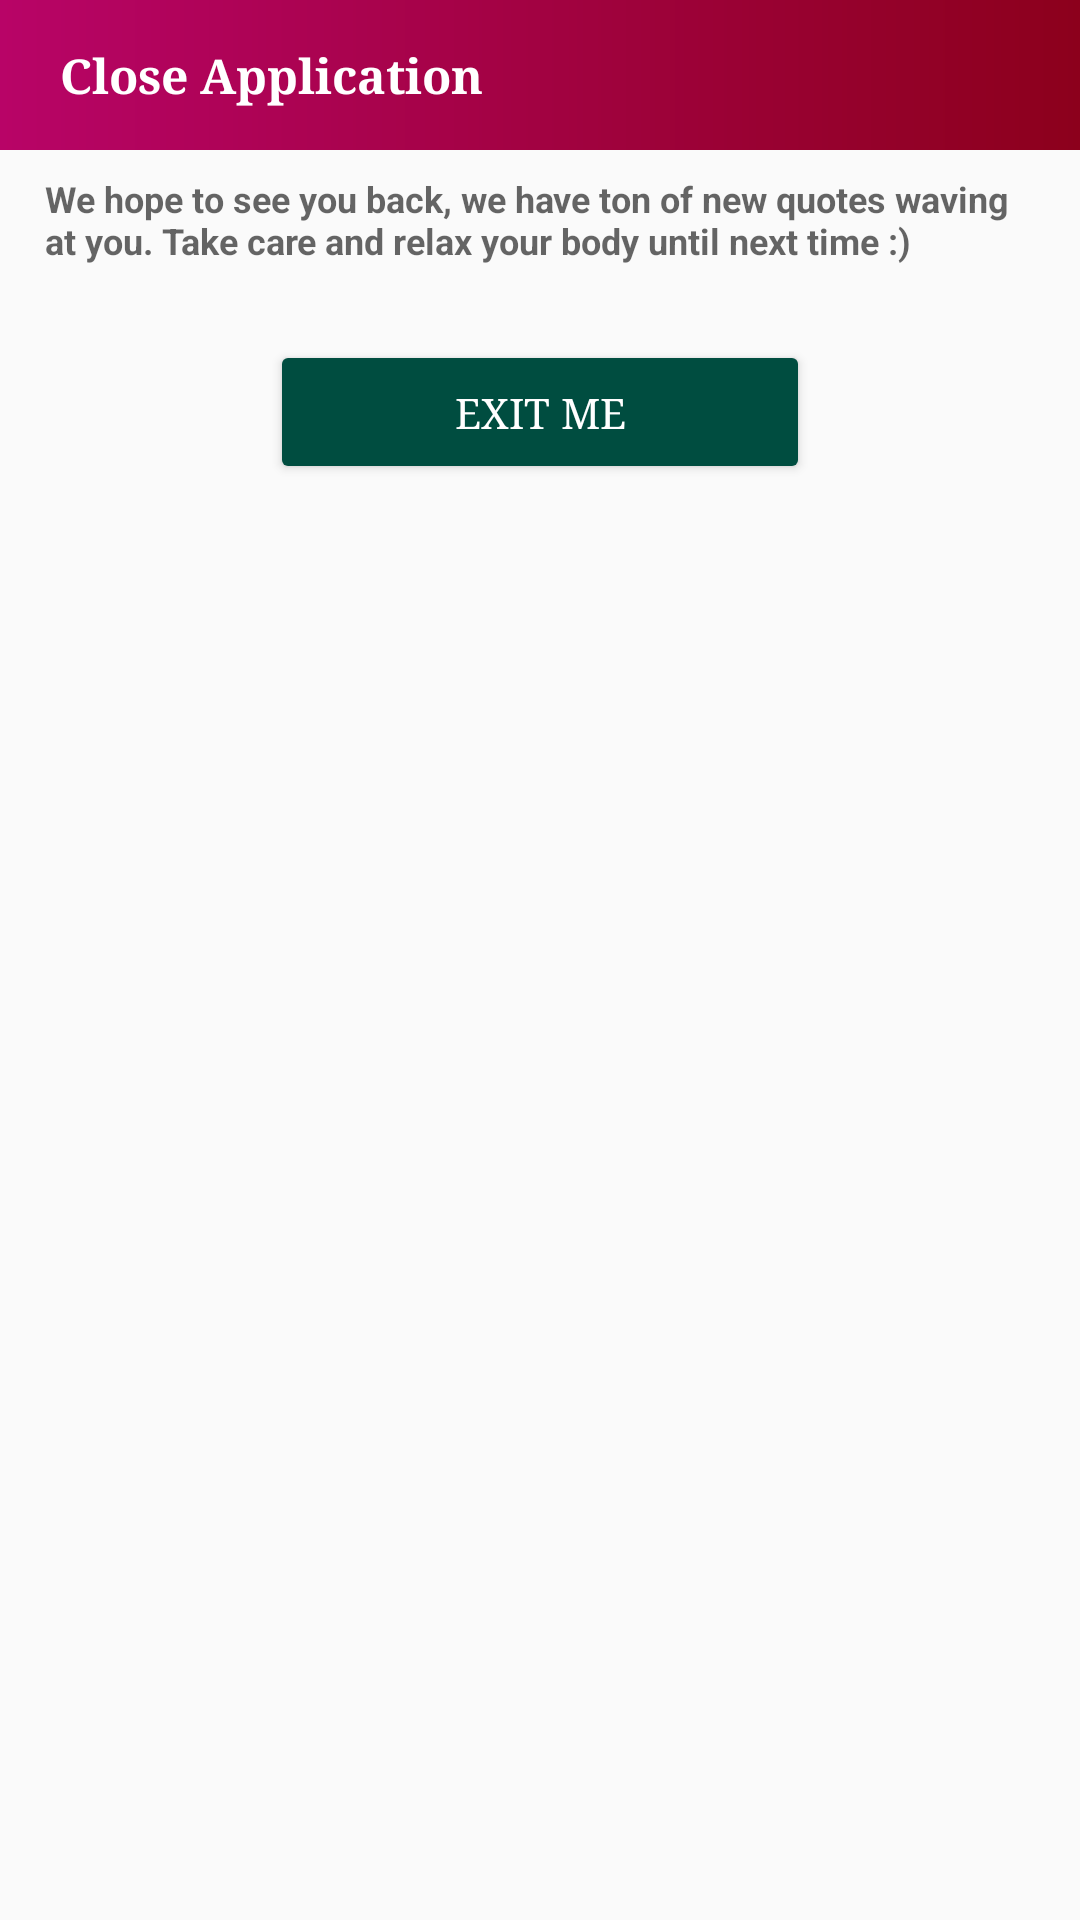

Reconstruct the res/layout file that produces this screen, plus the resources it refers to.
<!-- AndroidManifest.xml: application theme AppTheme -->
<!-- res/layout/dialog_home_exit.xml -->
<?xml version="1.0" encoding="utf-8"?>
<ScrollView xmlns:android="http://schemas.android.com/apk/res/android"
    xmlns:ads="http://schemas.android.com/apk/res-auto"
    android:layout_width="match_parent"
    android:layout_height="wrap_content"
    android:animateLayoutChanges="true"
    android:scrollbars="none">

    <LinearLayout
        android:layout_width="match_parent"
        android:layout_height="wrap_content"
        android:animateLayoutChanges="true"
        android:orientation="vertical">

        <RelativeLayout
            android:layout_width="match_parent"
            android:layout_height="50dp"
            android:animateLayoutChanges="true"
            android:background="@drawable/gradient_actionbar"
            android:orientation="horizontal">

            <TextView
                android:layout_width="match_parent"
                android:layout_height="match_parent"
                android:layout_gravity="center"
                android:layout_marginStart="20dp"
                android:gravity="start|center"
                android:text="Close Application"
                android:textColor="@android:color/white"
                android:textSize="16sp"
                android:textStyle="bold" />

            <ImageView
                android:id="@+id/homeExitDismiss"
                android:layout_width="45dp"
                android:layout_height="45dp"
                android:layout_alignParentEnd="true"
                android:layout_centerInParent="true"
                android:layout_marginEnd="10dp"
                android:clickable="true"
                android:focusable="true"
                android:foreground="?android:attr/selectableItemBackground"
                android:padding="10dp"
                ads:srcCompat="@drawable/ic_close_black_24dp" />

        </RelativeLayout>

        <TextView
            style="@style/TextAppearance.AppCompat.Caption"
            android:layout_width="match_parent"
            android:layout_height="match_parent"
            android:layout_gravity="center"
            android:layout_marginStart="15dp"
            android:layout_marginTop="8dp"
            android:layout_marginEnd="15dp"
            android:layout_marginBottom="15dp"
            android:gravity="start"
            android:text="We hope to see you back, we have ton of new quotes waving at you. Take care and relax your body until next time :)"
            android:textStyle="bold" />

        <LinearLayout
            android:id="@+id/homeExitAdView"
            android:layout_width="match_parent"
            android:layout_height="wrap_content"
            android:animateLayoutChanges="true"
            android:orientation="vertical"
            android:visibility="gone" />

        <Button
            android:id="@+id/homeExitClose"
            style="@style/Base.Widget.AppCompat.Button.Colored"
            android:layout_width="180dp"
            android:layout_height="wrap_content"
            android:layout_gravity="center"
            android:layout_marginStart="25dp"
            android:layout_marginTop="10dp"
            android:layout_marginEnd="25dp"
            android:layout_marginBottom="10dp"
            android:gravity="center"
            android:text="EXIT ME" />

    </LinearLayout>

</ScrollView>
<!-- resources referenced by this layout -->
<resources>
  <!-- drawable gradient_actionbar (drawable) -->
  <?xml version="1.0" encoding="utf-8"?>
  <shape xmlns:android="http://schemas.android.com/apk/res/android">
  
      <gradient
          android:endColor="#8C001C"
          android:startColor="#B80467"/>
  
  </shape>
  <style name="AppTheme" parent="Theme.AppCompat.Light.DarkActionBar">
          <item name="colorPrimary">@color/colorPrimary</item>
          <item name="colorPrimaryDark">@color/colorPrimaryDark</item>
          <item name="colorAccent">@color/colorAccent</item>
          <item name="android:typeface">serif</item>
      </style>
  <color name="colorPrimary">#B80467</color>
  <color name="colorPrimaryDark">#CB352735</color>
  <color name="colorAccent">#004D40</color>
</resources>
